Run: headless pygame with SDL's dummy video driver; simulated clock (each Clock.tick advances the game by its frame time, no real sleeping); random seed 0; keys injected as events and as key.get_pressed() state; no mouse input.
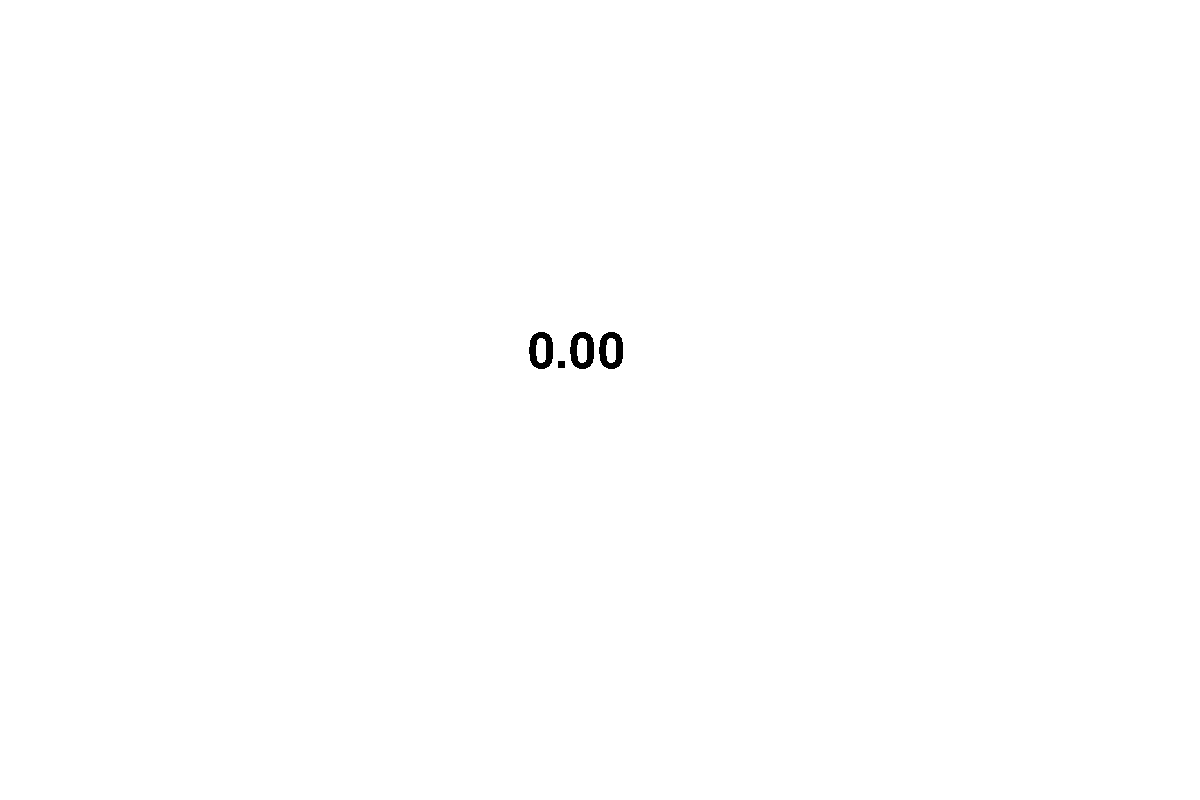
Frame 1 of 4 · flips 1–60 · no input
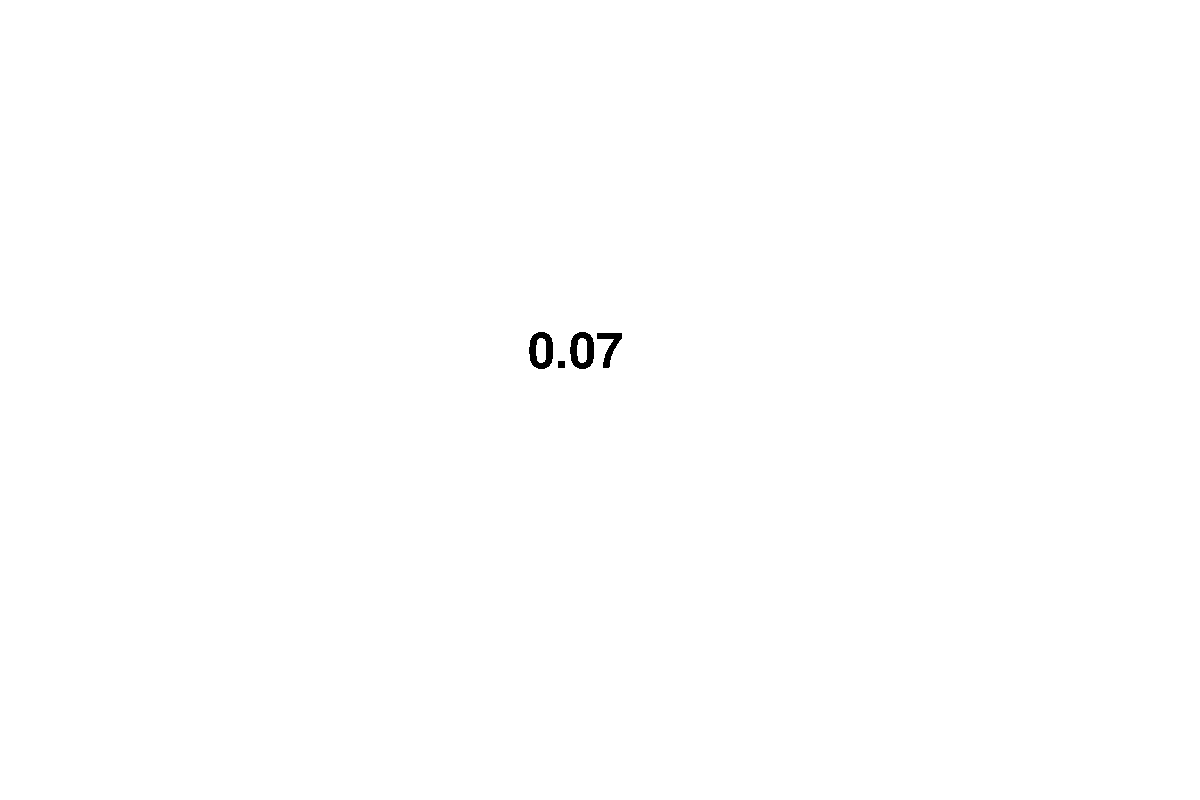
Frame 2 of 4 · flips 61–180 · tapped SPACE, RETURN · held RIGHT (→), D
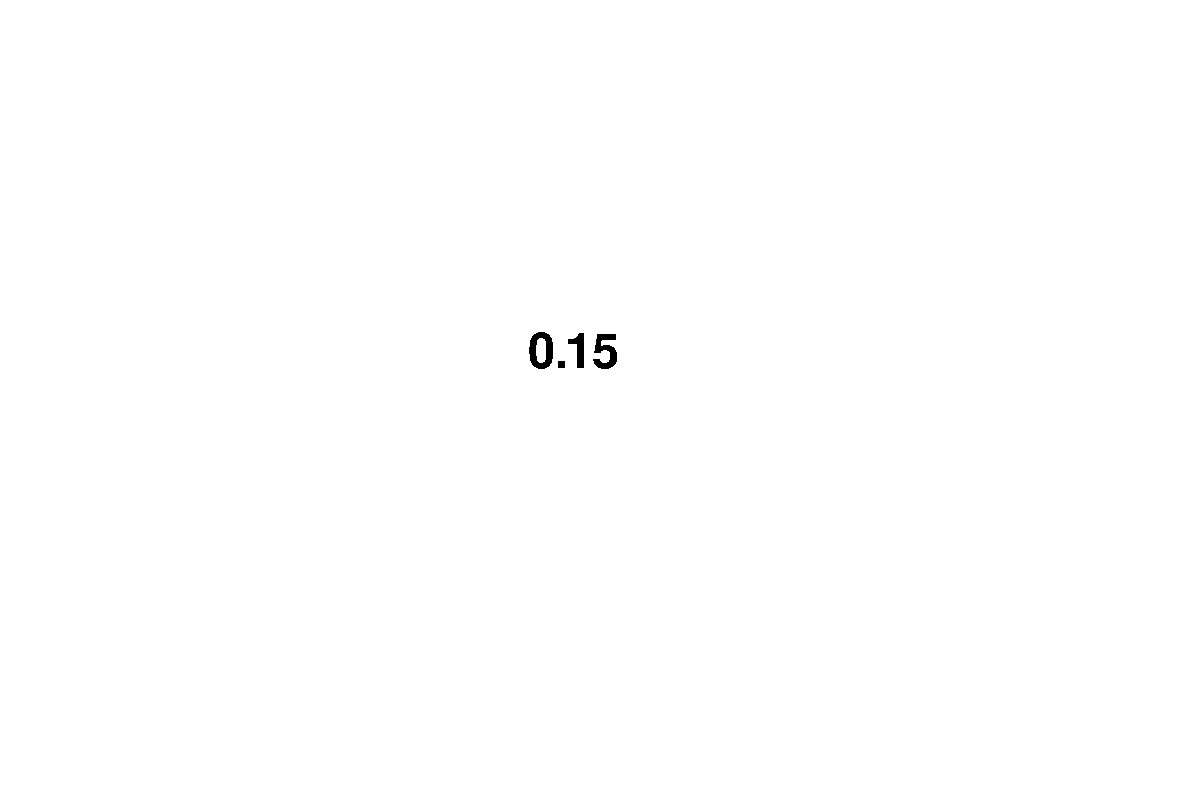
Frame 3 of 4 · flips 181–300 · held DOWN (↓), S
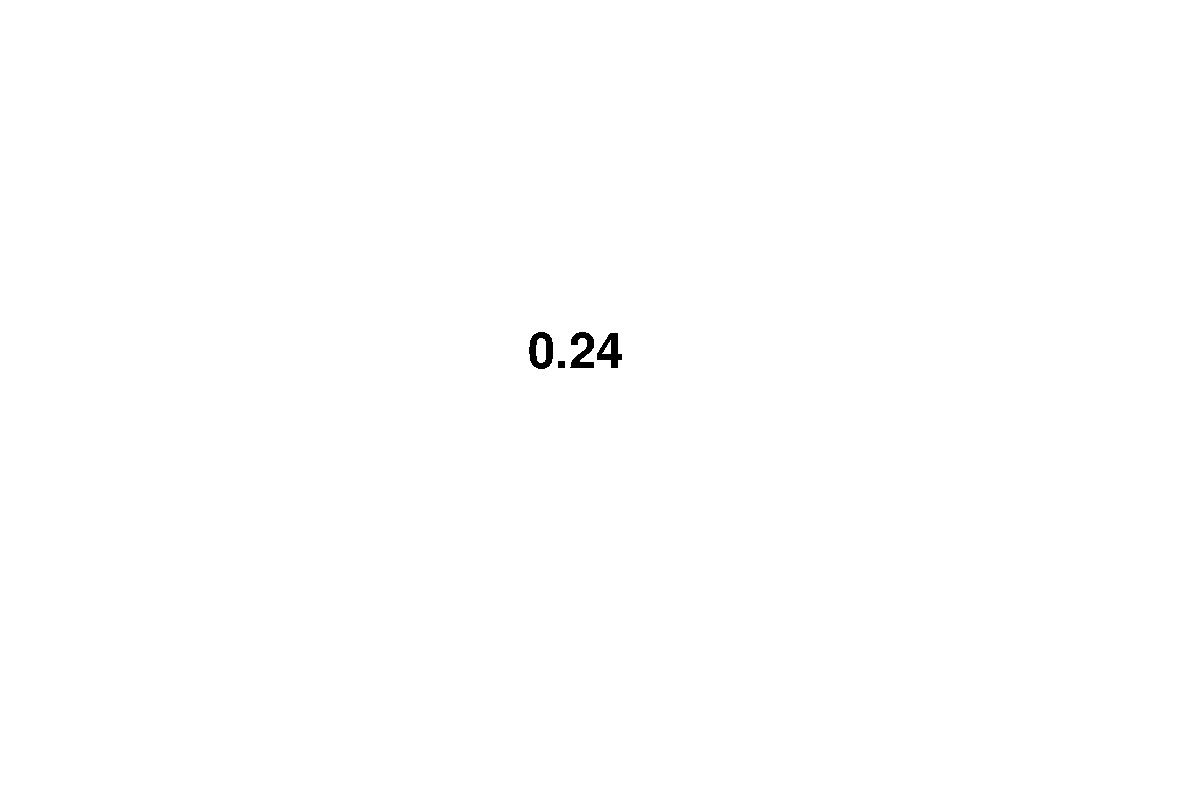
Frame 4 of 4 · flips 301–420 · held LEFT (←), A, UP (↑), W

The pygame program that drew these frames:

import pygame
from time import time

pygame.init()

displayWidth=1200
displayHeight=800
WHITE=(255,255,255)
BLACK=(0,0,0)

appDisplay=pygame.display.set_mode((displayWidth, displayHeight))
pygame.display.set_caption("Ajapinu")
clock=pygame.time.Clock()
appDisplay.fill(WHITE)

text = "0.00"
timeFont = pygame.font.SysFont("Arial", 72)
textPicture = timeFont.render(text, False, BLACK)
appDisplay.blit(textPicture, (displayWidth/2-72, displayHeight/2-72))

def displayTime(textPicture):
    textPicture=timeFont.render(text, False, BLACK)
    appDisplay.blit(textPicture, (displayWidth/2-72, displayHeight/2-72))


beginTime=0
timerRunning=False
while True:
    for event in pygame.event.get():
        if event.type == pygame.QUIT:
            break
        if event.type == pygame.KEYDOWN:
            if event.key==pygame.K_SPACE and not timerRunning:
                print("YES")
                beginTime=time()
                timerRunning=True
            elif event.key==pygame.K_SPACE and timerRunning:
                timerRunning=False

    if timerRunning:
        text=str(round(time()-beginTime, 2))
    
    appDisplay.fill(WHITE)
    displayTime(textPicture)
    pygame.display.update()
    clock.tick(60)

quit()

pygame.quit()
    
